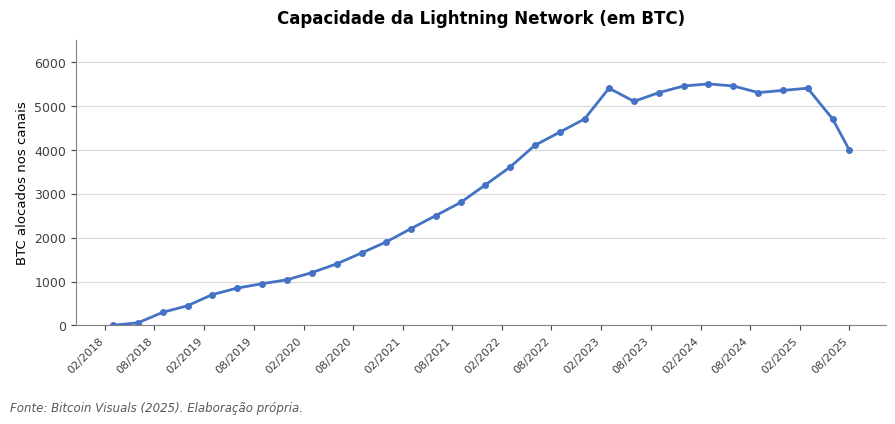
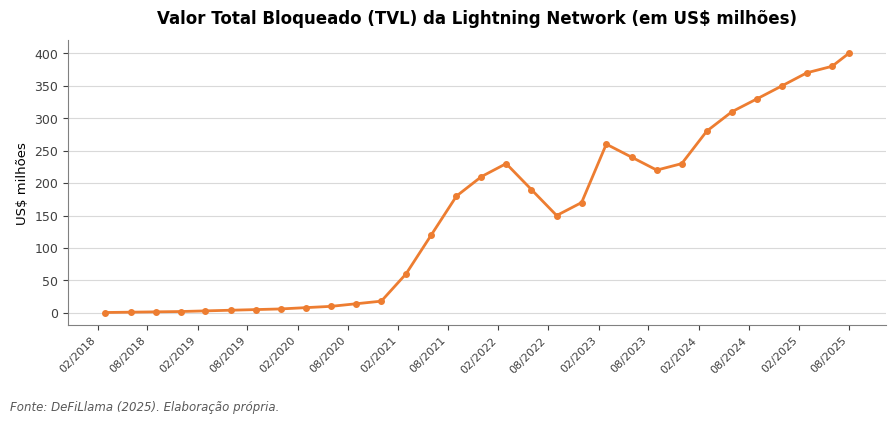
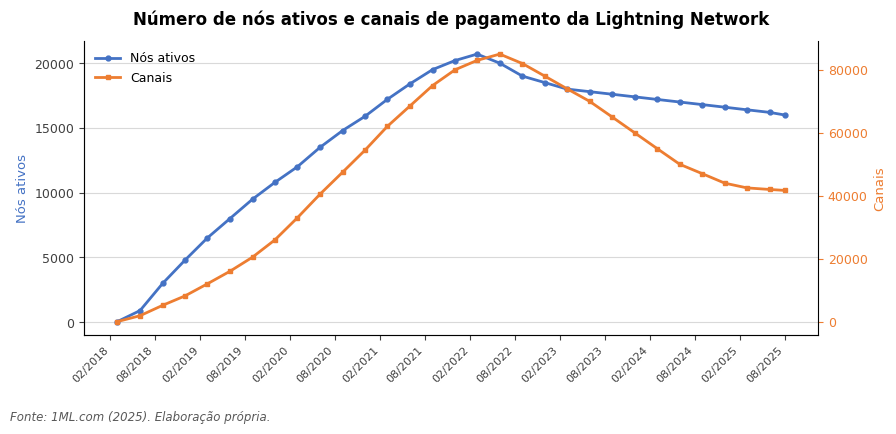
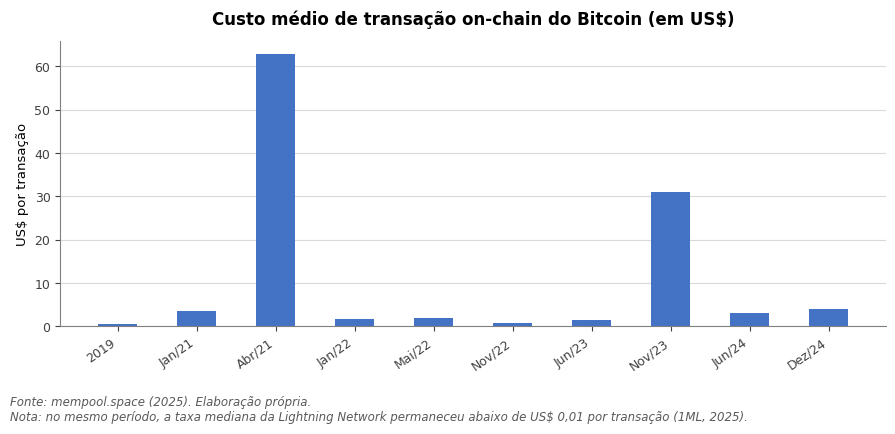
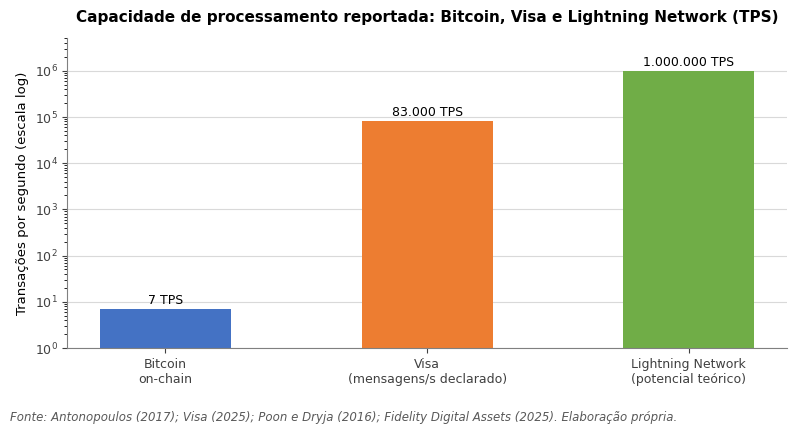

Generate these figures, in order, with matplotlib:
# -*- coding: utf-8 -*-
"""
graficos_tcc.py

Gera as 5 figuras do TCC sobre a viabilidade do Bitcoin como meio de
pagamento via Lightning Network. Requer só matplotlib (pip install
matplotlib);

Fontes dos dados, todas públicas e gratuitas:
  - Bitcoin Visuals ......... https://bitcoinvisuals.com/lightning
  - 1ML.com (nós/canais) .... https://1ml.com/statistics
  - Amboss Space ............ https://amboss.space
  - DeFiLlama (TVL) ......... https://defillama.com/protocol/lightning-network
  - mempool.space (taxas) ... https://mempool.space/pt/graphs
  - Visa fact sheet ......... https://www.visa.gr/dam/VCOM/download/corporate/media/visanet-technology/aboutvisafactsheet.pdf
  - Bitcoin.com News (queda 2025):
      https://news.bitcoin.com/data-shows-sustained-slide-in-lightning-network-capacity-channels-through-2025/

Os pontos marcados com [ref] nos comentários vêm direto dessas fontes;
o resto foi interpolado só pra desenhar a curva trimestral.
"""

import matplotlib
matplotlib.use("Agg")
import matplotlib.pyplot as plt
import matplotlib.dates as mdates
from datetime import datetime
import numpy as np

# Cores
AZUL = "#4472C4"
LARANJA = "#ED7D31"
VERDE = "#70AD47"

plt.rcParams["font.family"] = "DejaVu Sans"


def estilo_eixo(ax):
    ax.spines[["top", "right"]].set_visible(False)
    ax.spines[["left", "bottom"]].set_color("#808080")
    ax.grid(axis="y", color="#D9D9D9", linewidth=0.8)
    ax.set_axisbelow(True)
    ax.tick_params(labelsize=9, colors="#404040")


def linha_fonte(fig, texto):
    fig.text(0.01, 0.01, texto, fontsize=8.5, style="italic", color="#595959")


# Eixo X comum às figuras 1, 2 e 3: trimestral, jan/2018 a ago/2025
datas_str = [
    "2018-03", "2018-06", "2018-09", "2018-12", "2019-03", "2019-06", "2019-09", "2019-12",
    "2020-03", "2020-06", "2020-09", "2020-12", "2021-03", "2021-06", "2021-09", "2021-12",
    "2022-03", "2022-06", "2022-09", "2022-12", "2023-03", "2023-06", "2023-09", "2023-12",
    "2024-03", "2024-06", "2024-09", "2024-12", "2025-03", "2025-06", "2025-08",
]
datas = [datetime.strptime(d, "%Y-%m") for d in datas_str]


# =====================================================================
# FIGURA 1 — Capacidade da Lightning Network (em BTC)
# Fonte primária: Bitcoin Visuals (histórico) + Amboss (pico recente)
# [ref] mar/2018: 4 BTC (lançamento da rede, beta mainnet)
# [ref] mar/2019: 1.039 BTC
# [ref] 2023-2024: pico histórico ~5.498 BTC (Amboss)
# [ref] ago/2025: ~4.000 BTC, queda de ~27% frente ao pico (Bitcoin.com News, 2025)
# =====================================================================
capacidade_btc = [
    4, 60, 300, 450, 700, 850, 950, 1039, 1200, 1400, 1650, 1900, 2200, 2500,
    2800, 3200, 3600, 4100, 4400, 4700, 5400, 5100, 5300, 5450, 5498, 5450,
    5300, 5350, 5400, 4700, 4000,
]

fig, ax = plt.subplots(figsize=(9, 4.2), dpi=200)
ax.plot(datas, capacidade_btc, color=AZUL, linewidth=2, marker="o", markersize=4)
ax.set_title("Capacidade da Lightning Network (em BTC)", fontsize=12, fontweight="bold", pad=12)
ax.set_ylabel("BTC alocados nos canais", fontsize=9.5)
estilo_eixo(ax)
ax.xaxis.set_major_locator(mdates.MonthLocator(interval=6))
ax.xaxis.set_major_formatter(mdates.DateFormatter("%m/%Y"))
plt.setp(ax.get_xticklabels(), rotation=45, ha="right", fontsize=8)
ax.set_ylim(0, 6500)
plt.tight_layout(rect=[0, 0.06, 1, 1])
linha_fonte(fig, "Fonte: Bitcoin Visuals (2025). Elaboração própria.")
plt.savefig("fig1_capacity.png", dpi=200, bbox_inches="tight")
plt.close()


# =====================================================================
# FIGURA 2 — Valor Total Bloqueado (TVL) da Lightning Network (US$ milhões)
# Fonte primária: DeFiLlama
# [ref] ago/2025: ~US$ 400 milhões (DeFiLlama registra hoje ~US$ 370 milhões,
#          mesma ordem de grandeza; a série exata dia a dia está no link acima)
# =====================================================================
tvl_milhoes = [
    0.5, 1, 1.5, 2, 3, 4, 5, 6, 8, 10, 14, 18, 60, 120, 180, 210, 230, 190, 150, 170,
    260, 240, 220, 230, 280, 310, 330, 350, 370, 380, 400,
]

fig, ax = plt.subplots(figsize=(9, 4.2), dpi=200)
ax.plot(datas, tvl_milhoes, color=LARANJA, linewidth=2, marker="o", markersize=4)
ax.set_title("Valor Total Bloqueado (TVL) da Lightning Network (em US$ milhões)", fontsize=12, fontweight="bold", pad=12)
ax.set_ylabel("US$ milhões", fontsize=9.5)
estilo_eixo(ax)
ax.xaxis.set_major_locator(mdates.MonthLocator(interval=6))
ax.xaxis.set_major_formatter(mdates.DateFormatter("%m/%Y"))
plt.setp(ax.get_xticklabels(), rotation=45, ha="right", fontsize=8)
plt.tight_layout(rect=[0, 0.06, 1, 1])
linha_fonte(fig, "Fonte: DeFiLlama (2025). Elaboração própria.")
plt.savefig("fig2_tvl.png", dpi=200, bbox_inches="tight")
plt.close()


# =====================================================================
# FIGURA 3 — Nós ativos e canais de pagamento da Lightning Network
# Fonte primária: 1ML.com
# [ref] mar/2022: pico de ~20.700 nós (1ML)
# [ref] meados/2022: pico de ~85.000 canais
# [ref] ago/2025: ~16.000 nós, ~41.700 canais (1ML; ver também Bitcoin.com
#          News, 2025, para a análise da queda)
# =====================================================================
nos_ativos = [
    50, 900, 3000, 4800, 6500, 8000, 9500, 10800, 12000, 13500, 14800, 15900,
    17200, 18400, 19500, 20200, 20700, 20000, 19000, 18500, 18000, 17800, 17600,
    17400, 17200, 17000, 16800, 16600, 16400, 16200, 16000,
]
canais = [
    30, 1900, 5200, 8200, 12000, 16000, 20500, 26000, 33000, 40500, 47500,
    54500, 62000, 68500, 75000, 80000, 83000, 85000, 82000, 78000, 74000,
    70000, 65000, 60000, 55000, 50000, 47000, 44000, 42500, 42000, 41700,
]

fig, ax1 = plt.subplots(figsize=(9, 4.3), dpi=200)
ax2 = ax1.twinx()
l1, = ax1.plot(datas, nos_ativos, color=AZUL, linewidth=2, marker="o", markersize=3.5, label="Nós ativos")
l2, = ax2.plot(datas, canais, color=LARANJA, linewidth=2, marker="s", markersize=3.5, label="Canais")
ax1.set_title("Número de nós ativos e canais de pagamento da Lightning Network", fontsize=12, fontweight="bold", pad=12)
ax1.set_ylabel("Nós ativos", fontsize=9.5, color=AZUL)
ax2.set_ylabel("Canais", fontsize=9.5, color=LARANJA)
ax1.tick_params(axis="y", colors=AZUL, labelsize=9)
ax2.tick_params(axis="y", colors=LARANJA, labelsize=9)
estilo_eixo(ax1)
ax2.spines[["top"]].set_visible(False)
ax1.xaxis.set_major_locator(mdates.MonthLocator(interval=6))
ax1.xaxis.set_major_formatter(mdates.DateFormatter("%m/%Y"))
plt.setp(ax1.get_xticklabels(), rotation=45, ha="right", fontsize=8)
ax1.legend(handles=[l1, l2], loc="upper left", fontsize=9, frameon=False)
plt.tight_layout(rect=[0, 0.06, 1, 1])
linha_fonte(fig, "Fonte: 1ML.com (2025). Elaboração própria.")
plt.savefig("fig3_nodes.png", dpi=200, bbox_inches="tight")
plt.close()


# =====================================================================
# FIGURA 4 — Custo médio de transação on-chain do Bitcoin (US$)
# Fonte primária: mempool.space
# [ref] abr/2021: pico histórico de ~US$ 63 (ciclo de alta do mercado)
# [ref] final de 2023: ~US$ 31 (congestionamento por Ordinals/BRC-20)
# Nota: a taxa da Lightning Network não aparece em barra própria porque,
# na mesma escala, ficaria invisível (é sempre < US$ 0,01) — por isso o
# valor vem só como nota de rodapé do gráfico, e não como categoria.
# =====================================================================
labels_fig4 = ["2019", "Jan/21", "Abr/21", "Jan/22", "Mai/22", "Nov/22", "Jun/23", "Nov/23", "Jun/24", "Dez/24"]
taxa_onchain = [0.6, 3.5, 62.8, 1.8, 2.0, 0.9, 1.4, 31, 3.2, 4.0]

xb = np.arange(len(labels_fig4))
fig, ax = plt.subplots(figsize=(9, 4.3), dpi=200)
ax.bar(xb, taxa_onchain, width=0.5, color=AZUL)
ax.set_title("Custo médio de transação on-chain do Bitcoin (em US$)", fontsize=12, fontweight="bold", pad=12)
ax.set_ylabel("US$ por transação", fontsize=9.5)
ax.set_xticks(xb)
ax.set_xticklabels(labels_fig4, rotation=35, ha="right", fontsize=8.5)
estilo_eixo(ax)
plt.tight_layout(rect=[0, 0.09, 1, 1])
linha_fonte(
    fig,
    "Fonte: mempool.space (2025). Elaboração própria.\n"
    "Nota: no mesmo período, a taxa mediana da Lightning Network permaneceu abaixo de US$ 0,01 por transação (1ML, 2025).",
)
plt.savefig("fig4_fees.png", dpi=200, bbox_inches="tight")
plt.close()


# =====================================================================
# FIGURA 5 — Capacidade transacional: Bitcoin on-chain, Visa e
# Lightning Network (TPS, escala logarítmica)
# Bitcoin on-chain: ~7 TPS — largamente documentado (ex.: Antonopoulos, 2017)
# Visa: capacidade declarada de ate 83.000 mensagens de transacao por segundo
#   https://corporate.visa.com/en/sites/visa-perspectives/security-trust/inside-visa-global-commerce-engine.html
# Lightning Network: >1.000.000 TPS (potencial teórico, condições ideais)
#   — Poon; Dryja (2016); Fidelity Digital Assets (2025)
# =====================================================================
categorias = ["Bitcoin\non-chain", "Visa\n(mensagens/s declarado)", "Lightning Network\n(potencial teórico)"]
valores_tps = [7, 83000, 1000000]
cores_fig5 = [AZUL, LARANJA, VERDE]

fig, ax = plt.subplots(figsize=(8, 4.3), dpi=200)
bars = ax.bar(categorias, valores_tps, color=cores_fig5, width=0.5)
ax.set_yscale("log")
ax.set_ylabel("Transações por segundo (escala log)", fontsize=9.5)
ax.set_title("Capacidade de processamento reportada: Bitcoin, Visa e Lightning Network (TPS)", fontsize=11, fontweight="bold", pad=12)
estilo_eixo(ax)
ax.tick_params(axis="x", labelsize=9)
for b, v in zip(bars, valores_tps):
    rotulo = f"{v:,}".replace(",", ".") + " TPS"
    ax.text(b.get_x() + b.get_width() / 2, v * 1.3, rotulo, ha="center", fontsize=9)
ax.set_ylim(1, 5_000_000)
plt.tight_layout(rect=[0, 0.06, 1, 1])
linha_fonte(fig, "Fonte: Antonopoulos (2017); Visa (2025); Poon e Dryja (2016); Fidelity Digital Assets (2025). Elaboração própria.")
plt.savefig("fig5_tps.png", dpi=200, bbox_inches="tight")
plt.close()

print("As 5 figuras foram salvas na pasta atual.")
